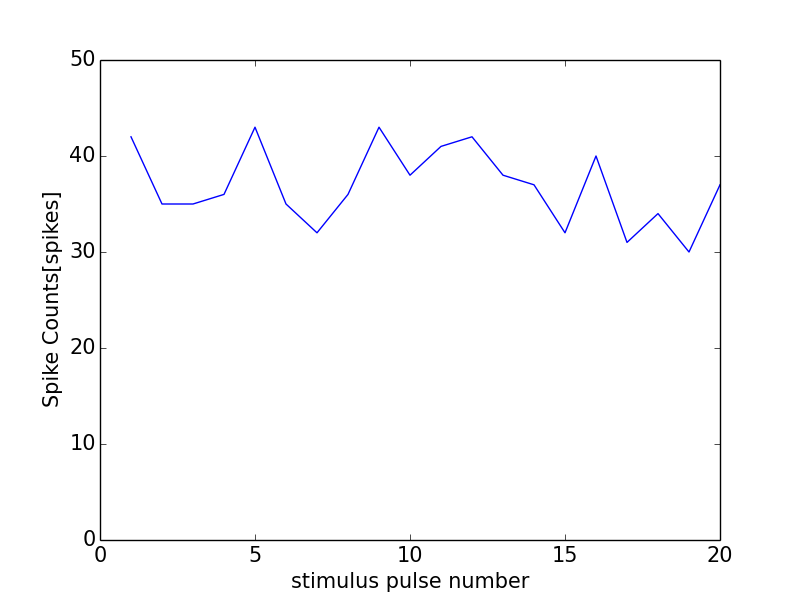

Data behind this chart, as committed beside it:
0, 0.0
0, 0
1, 42
2, 35
3, 35
4, 36
5, 43
6, 35
7, 32
8, 36
9, 43
10, 38
11, 41
12, 42
13, 38
14, 37
15, 32
16, 40
17, 31
18, 34
19, 30
20, 37
21, 1
